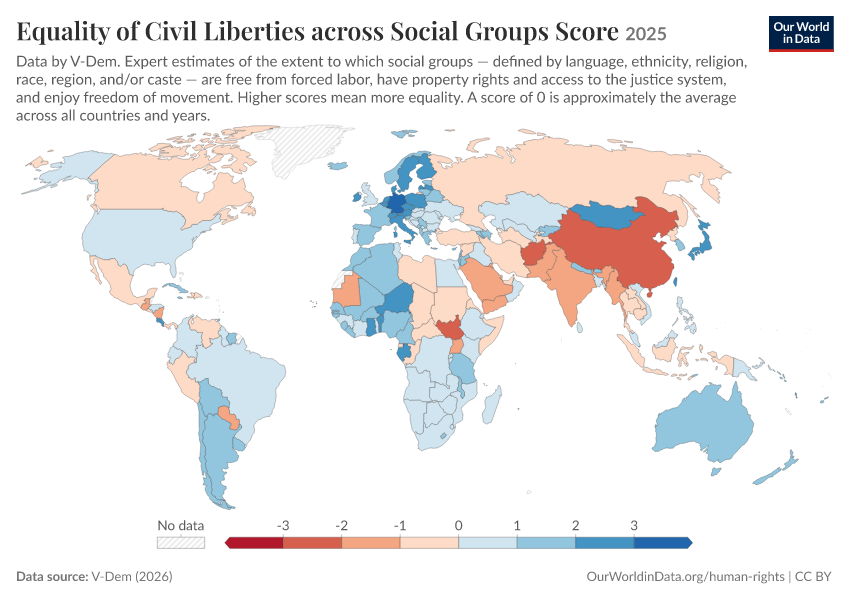

Source data for this figure (header and first rows):
Entity, Code, Year, Equality of civil liberties across socia…
Afghanistan, AFG, 2025, -2.954
Albania, ALB, 2025, 1.459
Algeria, DZA, 2025, 1.208
Angola, AGO, 2025, 0.324
Argentina, ARG, 2025, 1.105
Armenia, ARM, 2025, 1.888
Australia, AUS, 2025, 1.33
Austria, AUT, 2025, 2.706
Azerbaijan, AZE, 2025, 1.062
Bahrain, BHR, 2025, -1.416
Bangladesh, BGD, 2025, 0.767
Barbados, BRB, 2025, 1.106
Belarus, BLR, 2025, 1.749
Belgium, BEL, 2025, 2.86
Benin, BEN, 2025, 2.276
Bhutan, BTN, 2025, 1.631
Bolivia, BOL, 2025, 1.575
Bosnia and Herzegovina, BIH, 2025, 0.614
Botswana, BWA, 2025, 0.9
Brazil, BRA, 2025, 0.82
Bulgaria, BGR, 2025, 0.872
Burkina Faso, BFA, 2025, 1.324
Burundi, BDI, 2025, 0.33
Cambodia, KHM, 2025, -0.481
Cameroon, CMR, 2025, 1.333
Canada, CAN, 2025, -0.331
Cape Verde, CPV, 2025, 2.23
Central African Republic, CAF, 2025, -0.563
Chad, TCD, 2025, -0.574
Chile, CHL, 2025, 1.208
China, CHN, 2025, -2.291
Colombia, COL, 2025, 0.26
Comoros, COM, 2025, 0.169
Congo, COG, 2025, -0.551
Costa Rica, CRI, 2025, 2.454
Cote d'Ivoire, CIV, 2025, 0.935
Croatia, HRV, 2025, 0.776
Cuba, CUB, 2025, 1.01
Cyprus, CYP, 2025, 1.554
Czechia, CZE, 2025, 2.268
Democratic Republic of Congo, COD, 2025, 0.604
Denmark, DNK, 2025, 2.172
Djibouti, DJI, 2025, 0.638
Dominican Republic, DOM, 2025, -0.936
East Timor, TLS, 2025, 1.326
Ecuador, ECU, 2025, 0.463
Egypt, EGY, 2025, 0.358
El Salvador, SLV, 2025, -0.463
Equatorial Guinea, GNQ, 2025, -0.792
Eritrea, ERI, 2025, -0.94
Estonia, EST, 2025, 1.566
Eswatini, SWZ, 2025, 0.739
Ethiopia, ETH, 2025, 0.304
Fiji, FJI, 2025, 1.155
Finland, FIN, 2025, 2.775
France, FRA, 2025, 1.042
Gabon, GAB, 2025, 2.031
Gambia, GMB, 2025, 1.982
Georgia, GEO, 2025, 0.967
Germany, DEU, 2025, 3.488
... 114 more rows
